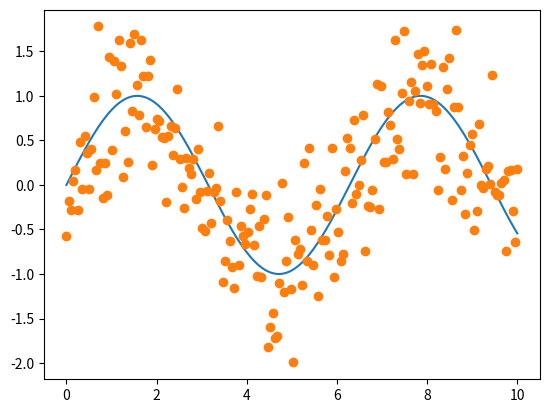
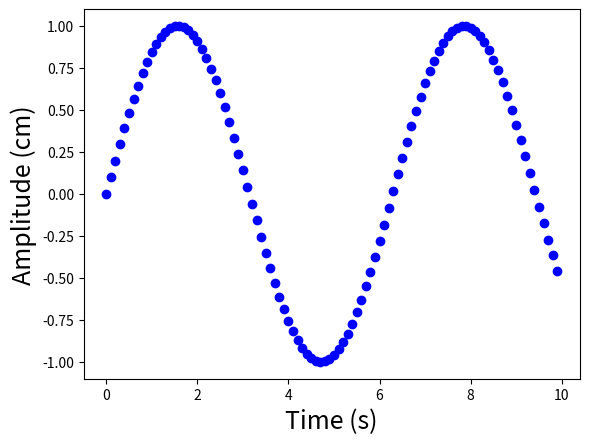
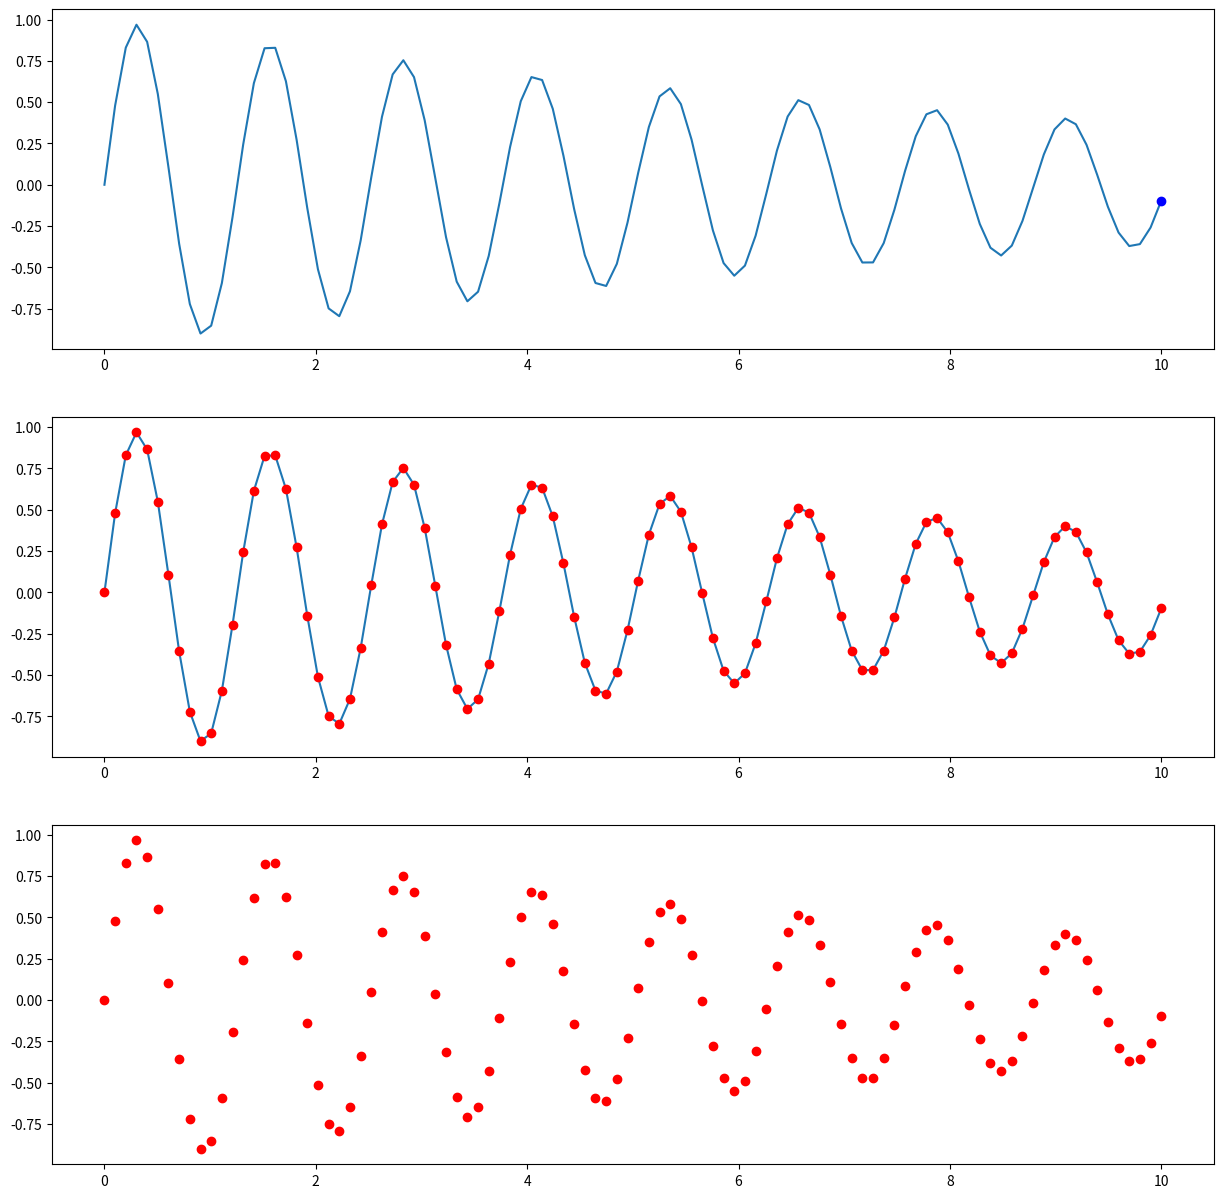
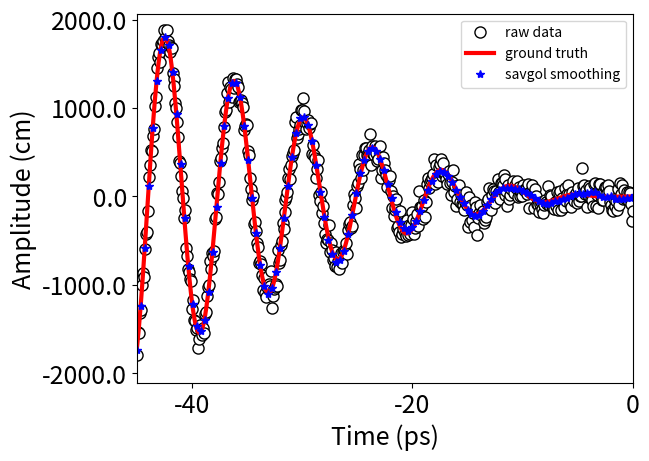

The matplotlib source for these figures, in order:

#-------------------------------------------
#VARIOUS UNIVARIABLE PLOTTING EXAMPLES
	#2021-08-03  JFH
#-------------------------------------------

##-------------------------------------------
##SIMPLE STATIC 1D PLOT 
##-------------------------------------------

import matplotlib
import matplotlib.pyplot as plt
import numpy as np

#DEFINE DATA
x = np.linspace(0, 10,200)
y  = np.sin(x)
y1 = y + np.random.normal(0, 0.5, len(x)) #ADD NOISE

#PLOT 
fig, ax = plt.subplots()
ax.plot(x,y,'-',x,y1,'o')
plt.show()
#exit()

##-------------------------------------------
##SIMPLE PLOT MOVIE: PLOTING FRAMES FROM LOOP 
##-------------------------------------------


import numpy as np
import matplotlib.pyplot as plt

#PARAMETERS
dt=0.01		#time to pause between frames in seconds 
x0=0.0; dx=0.1  #mesh parameters
Nframe=100 

plt.figure() #INITIALIZE FIGURE 
FS=18
plt.xlabel('Time (s)', fontsize=FS)
plt.ylabel('Amplitude (cm)', fontsize=FS)
for i in range(0,Nframe):
	x=x0+i*dx; y=np.sin(x)
	plt.plot(x,y,'bo')
	plt.pause(dt)
plt.show()
#exit()

##-------------------------------------------
##SUBPLOT PLOT MOVIE: PLOTING FRAMES FROM LOOP 
##-------------------------------------------

import numpy as np
import matplotlib.pyplot as plt
import time

#PARAMETERS
dt=0.005		#time to pause between frames in seconds 
NP=100 

x = np.linspace(0,10,NP)
y = np.exp(-0.1*x)*np.sin(5*x)

plt.ion()  #Enable interactive mode.
fig,ax = plt.subplots(3,1,figsize=(15,15))
ax[0].plot(x,y,'-')
ax[1].plot(x,y,'-',)

plt.show()

for i in range(0,len(x)):

	ax[0].clear()

	ax[0].plot(x,y,'-'); ax[0].plot(x[i],y[i],'bo')
	ax[1].plot(x[i],y[i],'ro')
	ax[2].plot(x[i],y[i],'ro')

	plt.draw()
	plt.pause(dt)
#exit()


##-------------------------------------------
## SMOOTHING+SAVING A PLOT TO PNG AND PDF FILES
##-------------------------------------------

#NOTE: PDF IS A "VECTOR IMAGES" 
#i.e will scale well and look good in either large or small windows without becoming grainy


import matplotlib.pyplot as plt
import numpy as np
from scipy.interpolate import interp1d #,spline 
import scipy.signal
import warnings
from matplotlib.ticker import FormatStrFormatter

warnings.filterwarnings("ignore") #supress all warnings

#GENERATE DATA
N=1002	#number of data points 
x=np.linspace(-45,45.0, N); 
#ye=np.sin(x) #exact
ye=x*x*np.sin(x) #exact
y=ye+np.random.normal(0, 100, N)	#add noise

#DEFINE
f = plt.figure()
f, ax = plt.subplots()

#AXES
FS=18	#FONT SIZE
plt.xlabel('Time (ps)', fontsize=FS)
plt.ylabel('Amplitude (cm)', fontsize=FS)
plt.xticks([-40,-20,0,20,40],fontsize=FS)
plt.yticks([-2000,-1000,0,1000,2000],fontsize=FS)

#GENERATE SMOOTH LINE THROUHG NOISY DATA

#SMOTHING METHOD-1: savgol_filter
window=61 #window must me odd and requires adjustment depending on plot

#SMOOTHED DATA (SAME NUMBER OF POINTS AS y)
#https://riptutorial.com/scipy/example/15878/using-a-savitzky-golay-filter
ys = scipy.signal.savgol_filter(y, window, 4)  # window size , polynomial order

# #QUADRATICALLY INTERPOLATE THE savgol_filter DATA ONTO LESS DENSE MESH 
xs1=np.linspace(min(x), max(x), int(0.25*len(x)))
F=interp1d(x, ys, kind='quadratic');
ys1=F(xs1); 

#PLOT
plt.plot(x, y,'.', markersize=16,color='black',markerfacecolor='white',label="raw data") # ,color='black', markersize=8)
plt.plot(x,ye,'r-',linewidth=3,label="ground truth") 
# plt.plot(x,ys,'*',color='blue',linewidth=1.0,label="savgol smoothing") 
plt.plot(xs1,ys1,'*',color='blue',linewidth=1.0,label="savgol smoothing")  
ax.legend()

#PLOT RANGES
plt.xlim(min(x),0)

#CONTROL AXIS TICK FORMAT
ax.yaxis.set_major_formatter(FormatStrFormatter('%4.1f'))
ax.xaxis.set_major_formatter(FormatStrFormatter('%.0f'))

#SAVE IMAGES
f.savefig('plot-1.png', bbox_inches='tight')
f.savefig("plot-1.pdf", bbox_inches='tight')
exit()


# ###-------------------------------------------
# ###FUNC-ANIMATION MULTIPLE ANIMATIONS (TAKEN FROM ONLINE)
# ###-------------------------------------------

# import numpy as np
# import matplotlib.pyplot as plt
# from matplotlib.animation import FuncAnimation

# # https://brushingupscience.com/2016/06/21/matplotlib-animations-the-easy-way/

# # Example animations using matplotlib's FuncAnimation
# # Ken Hughes. 18 June 2016.

# # For more detail, see
# # https://brushingupscience.wordpress.com/2016/06/21/matplotlib-animations-the-easy-way/

# # Examples include
# #    - line plot
# #    - pcolor plot
# #    - scatter plot
# #    - contour plot
# #    - quiver plot
# #    - plot with changing labels

# import numpy as np
# import matplotlib.pyplot as plt
# from matplotlib.animation import FuncAnimation

# # Use matplotlib ggplot stylesheet if available
# try:
#    plt.style.use('ggplot')
# except:
#    pass

# # Set which type of animation will be plotted. One of:
# # line, pcolor, scatter, contour, quiver, labels
# animation_type = 'line'

# # ----------------------------------------------------------------------------
# # Create data to plot. F is 2D array. G is 3D array

# # Create a two-dimensional array of data: F(x, t)
# x = np.linspace(-3, 3, 91)
# t = np.linspace(0, 25, 30)
# X2, T2 = np.meshgrid(x, t)
# sinT2 = np.sin(2*np.pi*T2/T2.max())
# F = 0.9*sinT2*np.sinc(X2*(1 + sinT2))

# # Create three-dimensional array of data G(x, z, t)
# x = np.linspace(-3, 3, 91)
# t = np.linspace(0, 25, 30)
# y = np.linspace(-3, 3, 91)
# X3, Y3, T3 = np.meshgrid(x, y, t)
# sinT3 = np.sin(2*np.pi*T3 /
#               T3.max(axis=2)[..., np.newaxis])
# G = (X3**2 + Y3**2)*sinT3

# # ----------------------------------------------------------------------------
# # Set up the figure and axis
# fig, ax = plt.subplots(figsize=(4, 3))

# if animation_type not in ['line', 'scatter']:
#    ax.set_aspect('equal')


# # ----------------------------------------------------------------------------
# if animation_type == 'line':
#    ax.set(xlim=(-3, 3), ylim=(-1, 1))

#    line = ax.plot(x, F[0, :], color='k', lw=2)[0]

#    def animate(i):
#        line.set_ydata(F[i, :])

# # ----------------------------------------------------------------------------
# if animation_type == 'pcolor':
#    cax = ax.pcolormesh(x, y, G[:-1, :-1, 0], vmin=-1, vmax=1, cmap='Blues')
#    fig.colorbar(cax)

#    def animate(i):
#        cax.set_array(G[:-1, :-1, i].flatten())

# # ----------------------------------------------------------------------------
# if animation_type == 'scatter':
#    ax.set(xlim=(-3, 3), ylim=(-1, 1))
#    scat = ax.scatter(x[::3], F[0, ::3])

#    def animate(i):
#        # Must pass scat.set_offsets an N x 2 array
#        y_i = F[i, ::3]
#        scat.set_offsets(np.c_[x[::3], y_i])

# # ----------------------------------------------------------------------------
# if animation_type == 'contour':
#    # Keyword options used in every call to contour
#    contour_opts = {'levels': np.linspace(-9, 9, 10), 'cmap':'RdBu', 'lw': 2}
#    cax = ax.contour(x, y, G[..., 0], **contour_opts)

#    def animate(i):
#        ax.collections = []
#        ax.contour(x, y, G[..., i], **contour_opts)

# # ----------------------------------------------------------------------------
# if animation_type == 'quiver':
#    ax.set(xlim=(-4, 4), ylim=(-4, 4))

#    # Plot every 20th arrow
#    step = 15
#    x_q, y_q = x[::step], y[::step]

#    # Create U and V vectors to plot
#    U = G[::step, ::step, :-1].copy()
#    V = np.roll(U, shift=4, axis=2)

#    qax = ax.quiver(x_q, y_q, U[..., 0], V[..., 0], scale=100)

#    def animate(i):
#        qax.set_UVC(U[..., i], V[..., i])

# # ----------------------------------------------------------------------------
# if animation_type == 'labels':
#    ax.set(xlim=(-1, 1), ylim=(-1, 1))
#    string_to_type = 'abcdefghijklmnopqrstuvwxyz0123'
#    label = ax.text(0, 0, string_to_type[0],
#                    ha='center', va='center',
#                    fontsize=12)

#    def animate(i):
#        label.set_text(string_to_type[:i+1])
#        ax.set_ylabel('Time (s): ' + str(i/10))
#        ax.set_title('Frame ' + str(i))

# # ----------------------------------------------------------------------------
# # Save the animation
# anim = FuncAnimation(fig, animate, interval=100, frames=len(t)-1, repeat=True)
# fig.show()
# plt.show()
# # anim.save(animation_type + '.gif', writer='imagemagick')
# exit()


# I HAVE WORKED THROUGH THIS EXAMPLE AND UNDERSTAND IT COMPLETELY
